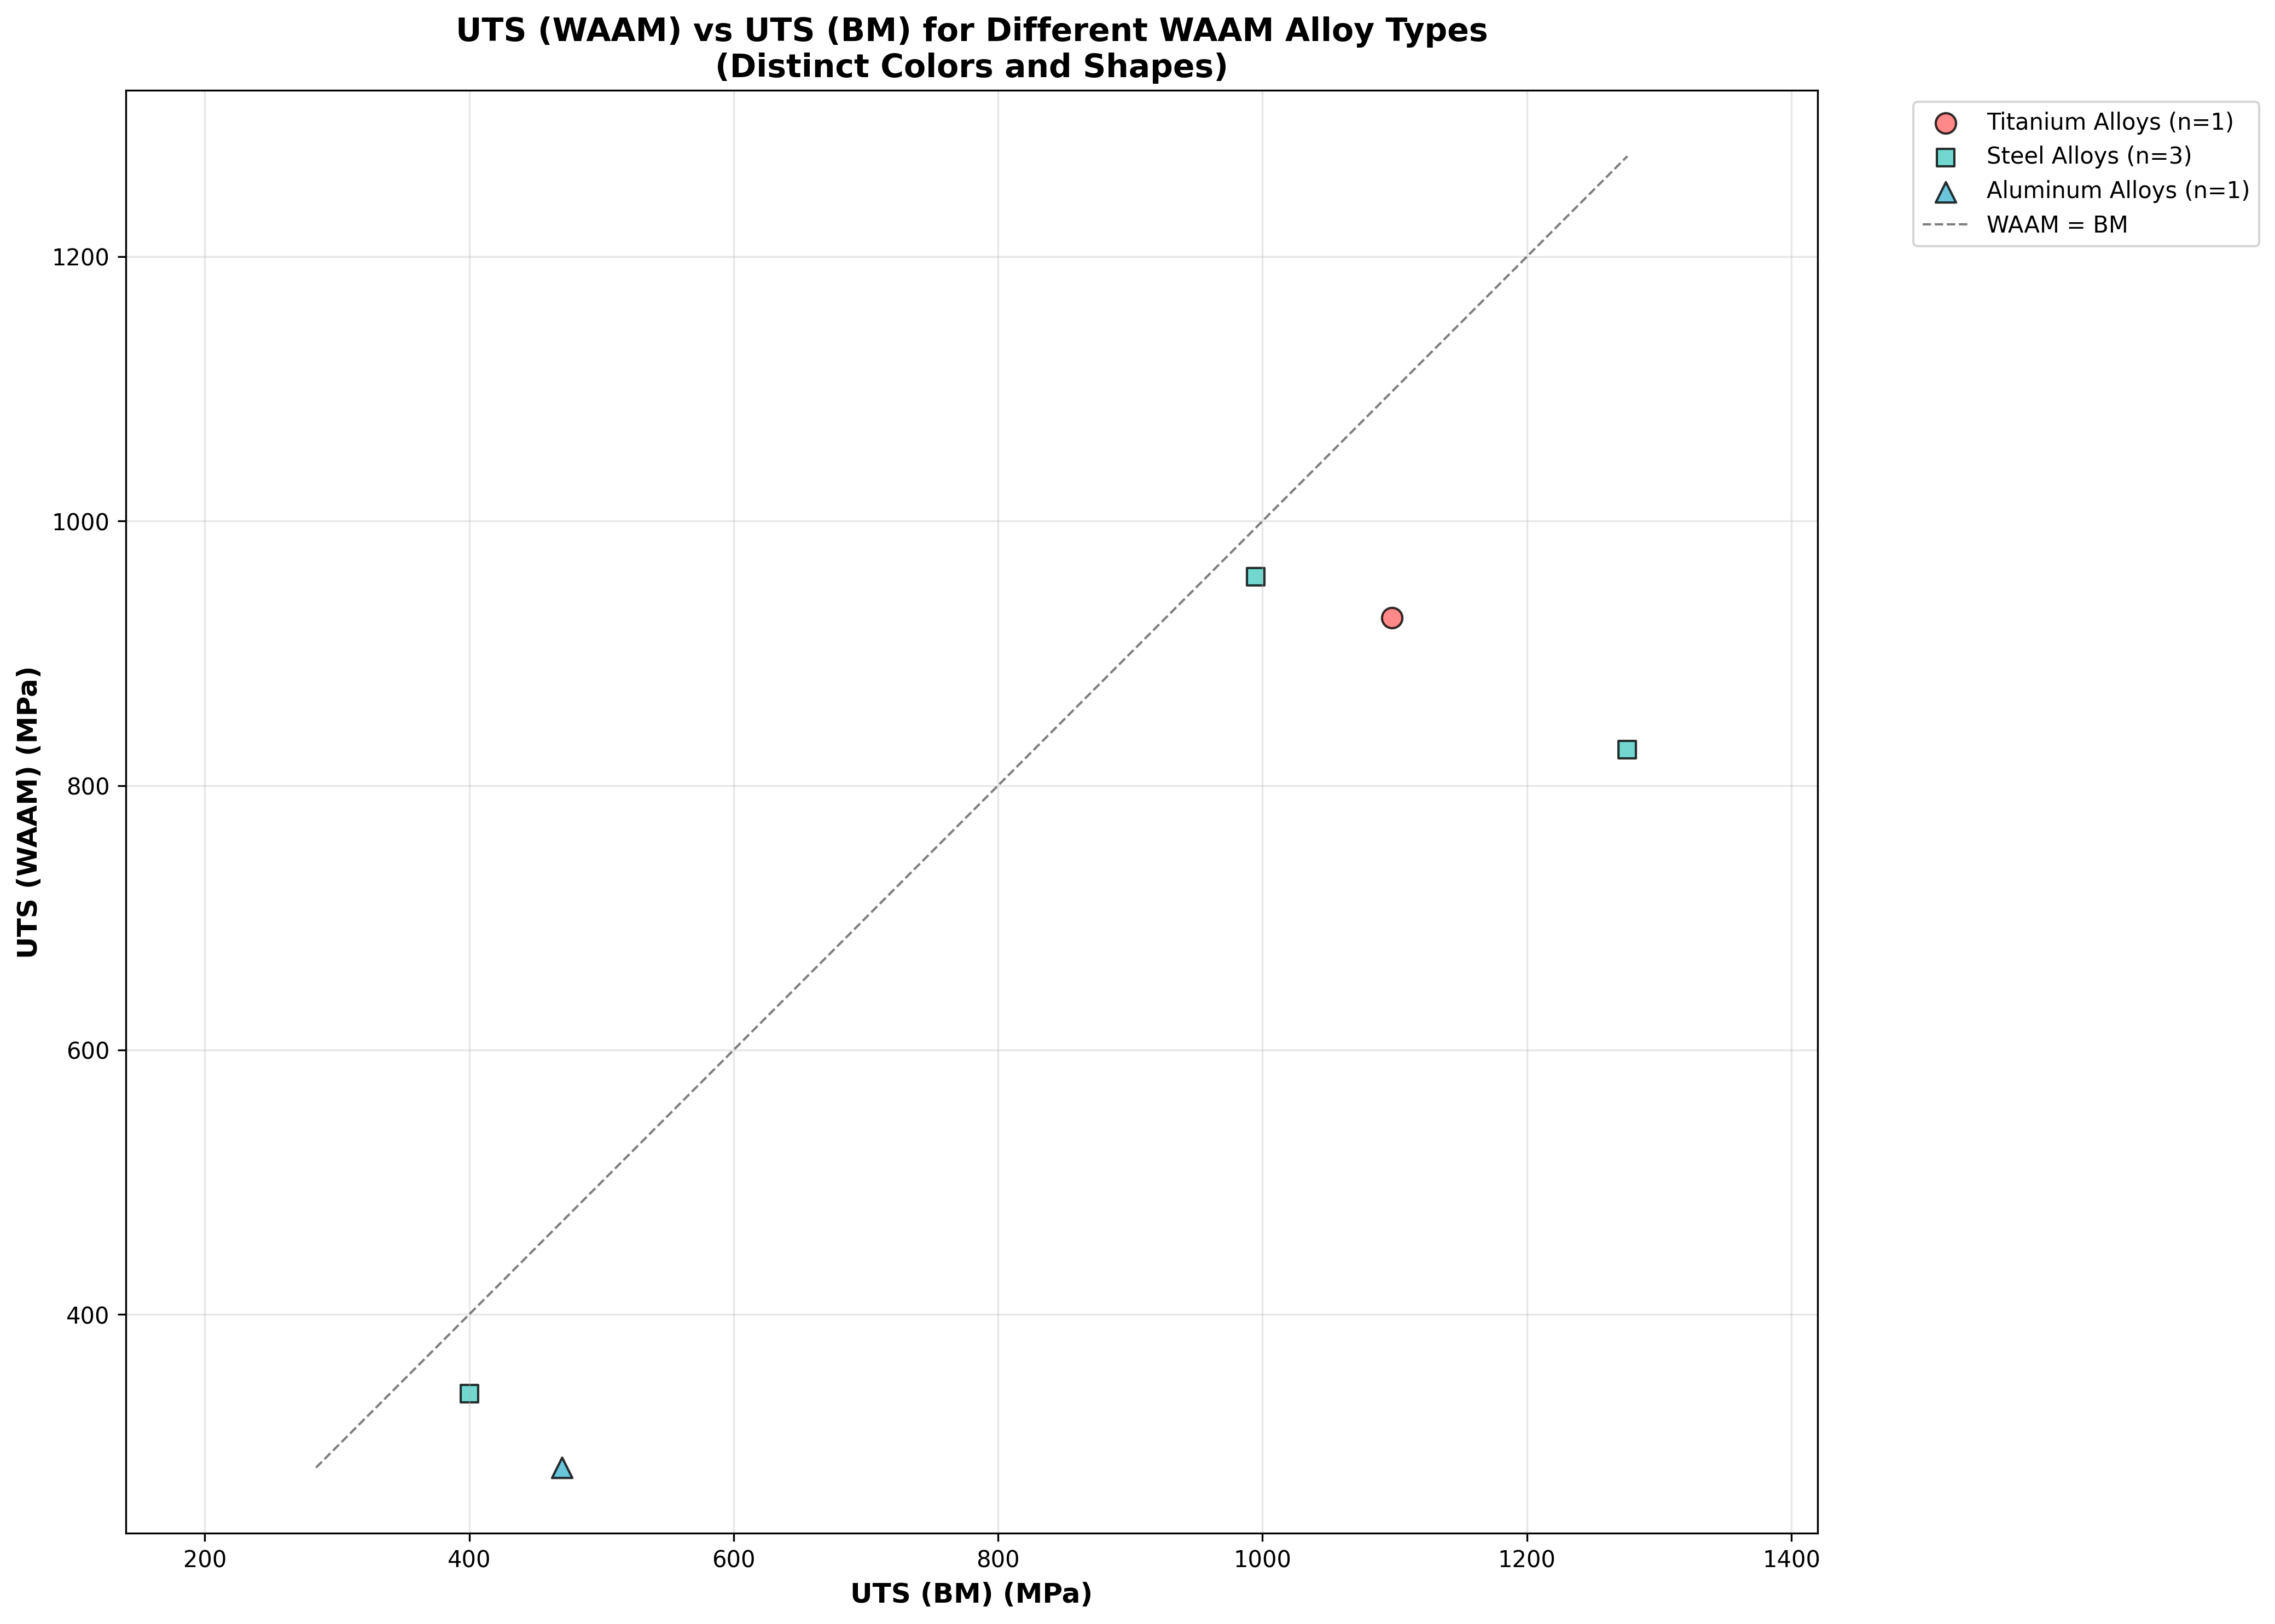

Write the Python code that produced this figure.
import json
import pandas as pd
import matplotlib.pyplot as plt
import numpy as np
from scipy import stats
import warnings
warnings.filterwarnings('ignore')

def load_and_clean_data():
    """Load the WAAM alloy data and clean it for plotting"""
    with open('WAAM_alloy_data.json', 'r') as f:
        data = json.load(f)
    
    # Convert to DataFrame for easier manipulation
    all_data = []
    for alloy_type, entries in data.items():
        for entry in entries:
            entry['Alloy_Type'] = alloy_type
            all_data.append(entry)
    
    df = pd.DataFrame(all_data)
    
    # Convert UTS (WAAM) and UTS (BM) to numeric, handling empty strings and non-numeric values
    df['UTS_WAAM_numeric'] = pd.to_numeric(df['UTS(WAAM)(MPa)'], errors='coerce')
    df['UTS_BM_numeric'] = pd.to_numeric(df['UTS(BM)(MPa)'], errors='coerce')
    
    # Remove rows where either UTS (WAAM) or UTS (BM) is NaN
    df_clean = df.dropna(subset=['UTS_WAAM_numeric', 'UTS_BM_numeric'])
    
    return df_clean

def detect_outliers_iqr(data, column):
    """Detect outliers using IQR method"""
    Q1 = data[column].quantile(0.25)
    Q3 = data[column].quantile(0.75)
    IQR = Q3 - Q1
    # Use 1.5 for moderate outlier removal
    lower_bound = Q1 - 1.5 * IQR
    upper_bound = Q3 + 1.5 * IQR
    
    outliers = data[(data[column] < lower_bound) | (data[column] > upper_bound)]
    return outliers, lower_bound, upper_bound

def detect_outliers_zscore(data, column, threshold=3.0):
    """Detect outliers using Z-score method"""
    z_scores = np.abs(stats.zscore(data[column]))
    outliers = data[z_scores > threshold]
    return outliers

def handle_outliers(df):
    """Handle outliers by removing extreme values that would distort the plot scale"""
    print("Original data shape:", df.shape)
    
    # First, remove only the most extreme outliers manually for better scaling
    # Remove very high UTS values (>2000 MPa) for both WAAM and BM
    df_filtered = df[
        (df['UTS_WAAM_numeric'] <= 2000) & 
        (df['UTS_BM_numeric'] <= 2000) &
        (df['UTS_WAAM_numeric'] >= 0) &
        (df['UTS_BM_numeric'] >= 0)
    ]
    print(f"After manual filtering (UTS <= 2000 MPa for both): {df_filtered.shape[0]} points")
    
    # Only apply statistical outlier removal to UTS (WAAM), not UTS (BM) to preserve variation
    uts_waam_outliers_iqr, w_lower, w_upper = detect_outliers_iqr(df_filtered, 'UTS_WAAM_numeric')
    uts_waam_outliers_zscore = detect_outliers_zscore(df_filtered, 'UTS_WAAM_numeric', threshold=3.0)
    
    print(f"UTS (WAAM) outliers (IQR method): {len(uts_waam_outliers_iqr)}")
    print(f"UTS (WAAM) outliers (Z-score method): {len(uts_waam_outliers_zscore)}")
    
    # Only remove UTS (WAAM) outliers, keep all UTS (BM) variations
    df_no_outliers = df_filtered[
        (df_filtered['UTS_WAAM_numeric'] >= w_lower) & (df_filtered['UTS_WAAM_numeric'] <= w_upper)
    ]
    
    print("Data shape after outlier removal:", df_no_outliers.shape)
    
    # Print some statistics
    print("\nUTS (WAAM) statistics:")
    print(f"Min: {df_no_outliers['UTS_WAAM_numeric'].min():.2f} MPa")
    print(f"Max: {df_no_outliers['UTS_WAAM_numeric'].max():.2f} MPa")
    print(f"Mean: {df_no_outliers['UTS_WAAM_numeric'].mean():.2f} MPa")
    
    print("\nUTS (BM) statistics:")
    print(f"Min: {df_no_outliers['UTS_BM_numeric'].min():.2f} MPa")
    print(f"Max: {df_no_outliers['UTS_BM_numeric'].max():.2f} MPa")
    print(f"Mean: {df_no_outliers['UTS_BM_numeric'].mean():.2f} MPa")
    
    return df_no_outliers

def create_uts_waam_vs_uts_bm_plot(df):
    """Create the UTS (WAAM) vs UTS (BM) plot with different colors and shapes for each alloy type"""
    
    # Define colors and shapes for each alloy type (same as other plots)
    alloy_styles = {
        'Titanium Alloys': {'color': '#FF6B6B', 'marker': 'o', 'size': 80},      # Red circles
        'Steel Alloys': {'color': '#4ECDC4', 'marker': 's', 'size': 60},         # Teal squares
        'Aluminum Alloys': {'color': '#45B7D1', 'marker': '^', 'size': 80},      # Blue triangles
        'Other Alloys': {'color': '#96CEB4', 'marker': 'D', 'size': 80},         # Green diamonds
        'Tin Alloys': {'color': '#FFEAA7', 'marker': 'v', 'size': 80}            # Yellow inverted triangles
    }
    
    # Create the plot
    plt.figure(figsize=(14, 10))
    
    # Plot each alloy type separately
    for alloy_type in df['Alloy_Type'].unique():
        alloy_data = df[df['Alloy_Type'] == alloy_type]
        
        if len(alloy_data) > 0:
            style = alloy_styles.get(alloy_type, {'color': '#000000', 'marker': 'o', 'size': 60})
            plt.scatter(
                alloy_data['UTS_BM_numeric'], 
                alloy_data['UTS_WAAM_numeric'],
                c=style['color'],
                marker=style['marker'],
                label=f'{alloy_type} (n={len(alloy_data)})',
                alpha=0.8,
                s=style['size'],
                edgecolors='black',
                linewidth=1.0
            )
    
    # Add a diagonal line (y=x) to show where WAAM = BM
    max_val = max(df['UTS_WAAM_numeric'].max(), df['UTS_BM_numeric'].max())
    min_val = min(df['UTS_WAAM_numeric'].min(), df['UTS_BM_numeric'].min())
    plt.plot([min_val, max_val], [min_val, max_val], 'k--', alpha=0.5, linewidth=1, label='WAAM = BM')
    
    # Customize the plot
    plt.xlabel('UTS (BM) (MPa)', fontsize=12, fontweight='bold')
    plt.ylabel('UTS (WAAM) (MPa)', fontsize=12, fontweight='bold')
    plt.title('UTS (WAAM) vs UTS (BM) for Different WAAM Alloy Types\n(Distinct Colors and Shapes)', fontsize=14, fontweight='bold')
    
    # Add grid
    plt.grid(True, alpha=0.3)
    
    # Add legend
    plt.legend(bbox_to_anchor=(1.05, 1), loc='upper left')
    
    # Make axes equal for better comparison
    plt.axis('equal')
    
    # Adjust layout to prevent legend cutoff
    plt.tight_layout()
    
    # Save the plot
    plt.savefig('uts_waam_vs_uts_bm_plot.png', dpi=300, bbox_inches='tight')
    plt.show()
    
    return plt

def print_data_summary(df):
    """Print summary statistics for each alloy type"""
    print("\n" + "="*60)
    print("DATA SUMMARY BY ALLOY TYPE")
    print("="*60)
    
    for alloy_type in df['Alloy_Type'].unique():
        alloy_data = df[df['Alloy_Type'] == alloy_type]
        print(f"\n{alloy_type}:")
        print(f"  Number of data points: {len(alloy_data)}")
        print(f"  UTS (WAAM) range: {alloy_data['UTS_WAAM_numeric'].min():.2f} - {alloy_data['UTS_WAAM_numeric'].max():.2f} MPa")
        print(f"  UTS (BM) range: {alloy_data['UTS_BM_numeric'].min():.2f} - {alloy_data['UTS_BM_numeric'].max():.2f} MPa")
        print(f"  Mean UTS (WAAM): {alloy_data['UTS_WAAM_numeric'].mean():.2f} MPa")
        print(f"  Mean UTS (BM): {alloy_data['UTS_BM_numeric'].mean():.2f} MPa")
        
        # Calculate strength ratio (WAAM/BM)
        if alloy_data['UTS_BM_numeric'].mean() > 0:
            strength_ratio = alloy_data['UTS_WAAM_numeric'].mean() / alloy_data['UTS_BM_numeric'].mean()
            print(f"  Strength ratio (WAAM/BM): {strength_ratio:.3f}")

def main():
    """Main function to execute the analysis and plotting"""
    print("Loading and cleaning WAAM alloy data for UTS (WAAM) vs UTS (BM)...")
    df = load_and_clean_data()
    
    print(f"\nLoaded {len(df)} data points with valid UTS (WAAM) and UTS (BM) values")
    
    print("\nHandling outliers...")
    df_clean = handle_outliers(df)
    
    print_data_summary(df_clean)
    
    print("\nCreating UTS (WAAM) vs UTS (BM) plot...")
    plt = create_uts_waam_vs_uts_bm_plot(df_clean)
    
    print("\nPlot saved as 'uts_waam_vs_uts_bm_plot.png'")
    print("Python script saved as 'uts_waam_vs_uts_bm_plot.py'")

if __name__ == "__main__":
    main()
